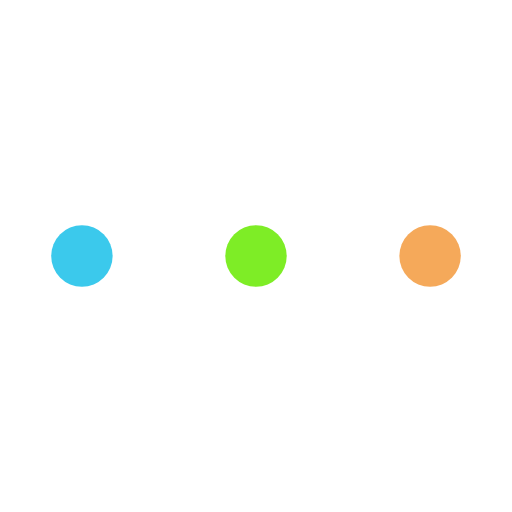
t = 0.00 s
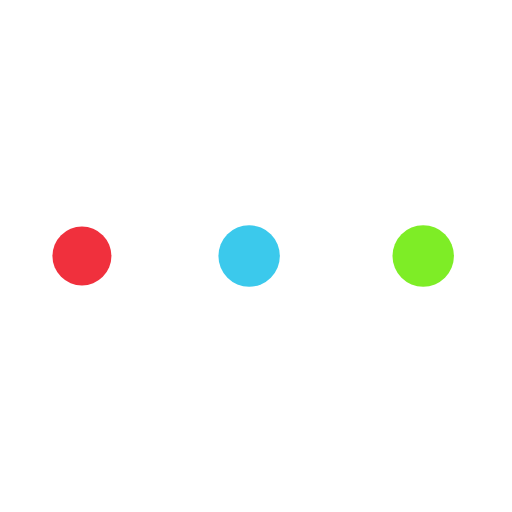
t = 0.19 s
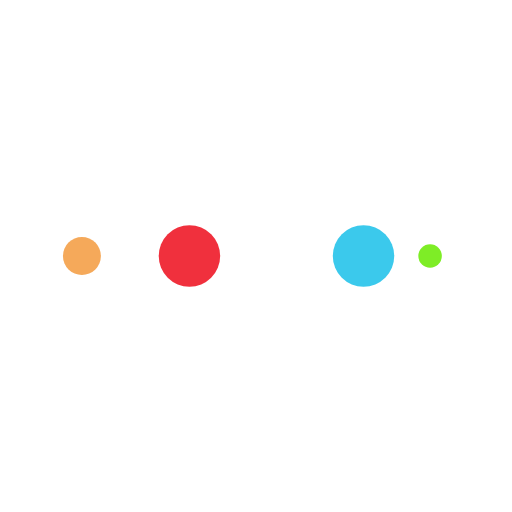
t = 0.31 s
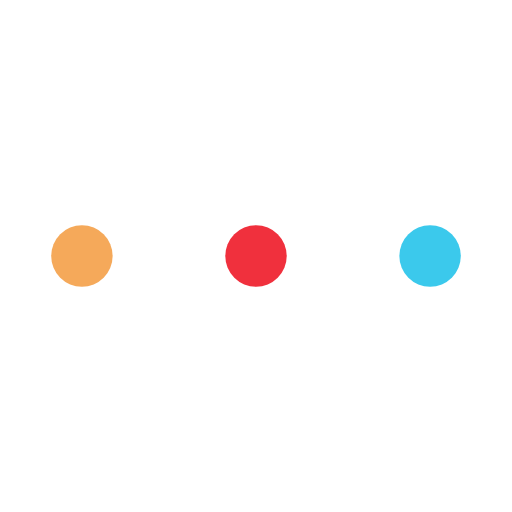
t = 0.50 s
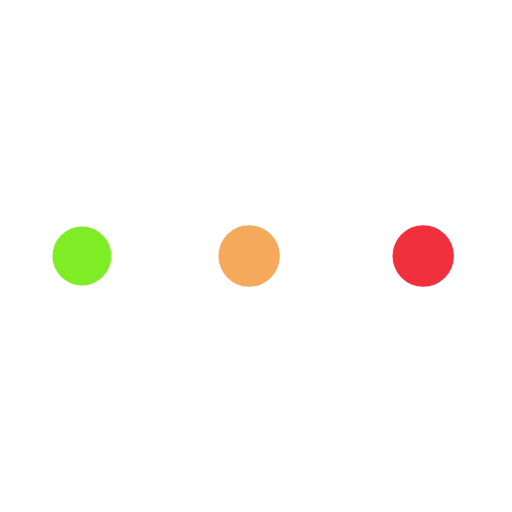
t = 0.69 s
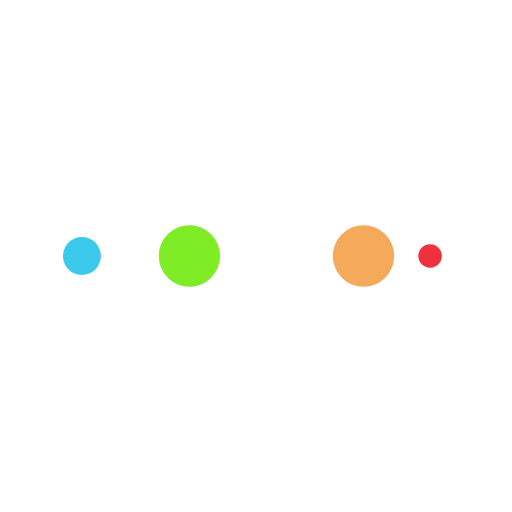
t = 0.81 s

The animated SVG that drew these frames (rendered in a browser with its animation timeline set to each time). Animation: 10 SMIL elements (animate=10); one cycle of 1.00 s, repeats indefinitely.

<?xml version="1.0" encoding="utf-8"?>
<svg xmlns="http://www.w3.org/2000/svg" xmlns:xlink="http://www.w3.org/1999/xlink" style="margin: auto; background: none; display: block; shape-rendering: auto;" width="124px" height="124px" viewBox="0 0 100 100" preserveAspectRatio="xMidYMid">
<circle cx="84" cy="50" r="10" fill="#f5a95a">
    <animate attributeName="r" repeatCount="indefinite" dur="0.25s" calcMode="spline" keyTimes="0;1" values="6;0" keySplines="0 0.5 0.5 1" begin="0s"></animate>
    <animate attributeName="fill" repeatCount="indefinite" dur="1s" calcMode="discrete" keyTimes="0;0.25;0.5;0.75;1" values="#f5a95a;#7eed26;#3bc9ec;#f0303d;#f5a95a" begin="0s"></animate>
</circle><circle cx="16" cy="50" r="10" fill="#f5a95a">
  <animate attributeName="r" repeatCount="indefinite" dur="1s" calcMode="spline" keyTimes="0;0.25;0.5;0.75;1" values="0;0;6;6;6" keySplines="0 0.5 0.5 1;0 0.5 0.5 1;0 0.5 0.5 1;0 0.5 0.5 1" begin="0s"></animate>
  <animate attributeName="cx" repeatCount="indefinite" dur="1s" calcMode="spline" keyTimes="0;0.25;0.5;0.75;1" values="16;16;16;50;84" keySplines="0 0.5 0.5 1;0 0.5 0.5 1;0 0.5 0.5 1;0 0.5 0.5 1" begin="0s"></animate>
</circle><circle cx="50" cy="50" r="10" fill="#f0303d">
  <animate attributeName="r" repeatCount="indefinite" dur="1s" calcMode="spline" keyTimes="0;0.25;0.5;0.75;1" values="0;0;6;6;6" keySplines="0 0.5 0.5 1;0 0.5 0.5 1;0 0.5 0.5 1;0 0.5 0.5 1" begin="-0.25s"></animate>
  <animate attributeName="cx" repeatCount="indefinite" dur="1s" calcMode="spline" keyTimes="0;0.25;0.5;0.75;1" values="16;16;16;50;84" keySplines="0 0.5 0.5 1;0 0.5 0.5 1;0 0.5 0.5 1;0 0.5 0.5 1" begin="-0.25s"></animate>
</circle><circle cx="84" cy="50" r="10" fill="#3bc9ec">
  <animate attributeName="r" repeatCount="indefinite" dur="1s" calcMode="spline" keyTimes="0;0.25;0.5;0.75;1" values="0;0;6;6;6" keySplines="0 0.5 0.5 1;0 0.5 0.5 1;0 0.5 0.5 1;0 0.5 0.5 1" begin="-0.5s"></animate>
  <animate attributeName="cx" repeatCount="indefinite" dur="1s" calcMode="spline" keyTimes="0;0.25;0.5;0.75;1" values="16;16;16;50;84" keySplines="0 0.5 0.5 1;0 0.5 0.5 1;0 0.5 0.5 1;0 0.5 0.5 1" begin="-0.5s"></animate>
</circle><circle cx="16" cy="50" r="10" fill="#7eed26">
  <animate attributeName="r" repeatCount="indefinite" dur="1s" calcMode="spline" keyTimes="0;0.25;0.5;0.75;1" values="0;0;6;6;6" keySplines="0 0.5 0.5 1;0 0.5 0.5 1;0 0.5 0.5 1;0 0.5 0.5 1" begin="-0.75s"></animate>
  <animate attributeName="cx" repeatCount="indefinite" dur="1s" calcMode="spline" keyTimes="0;0.25;0.5;0.75;1" values="16;16;16;50;84" keySplines="0 0.5 0.5 1;0 0.5 0.5 1;0 0.5 0.5 1;0 0.5 0.5 1" begin="-0.75s"></animate>
</circle>
<!-- [ldio] generated by https://loading.io/ --></svg>